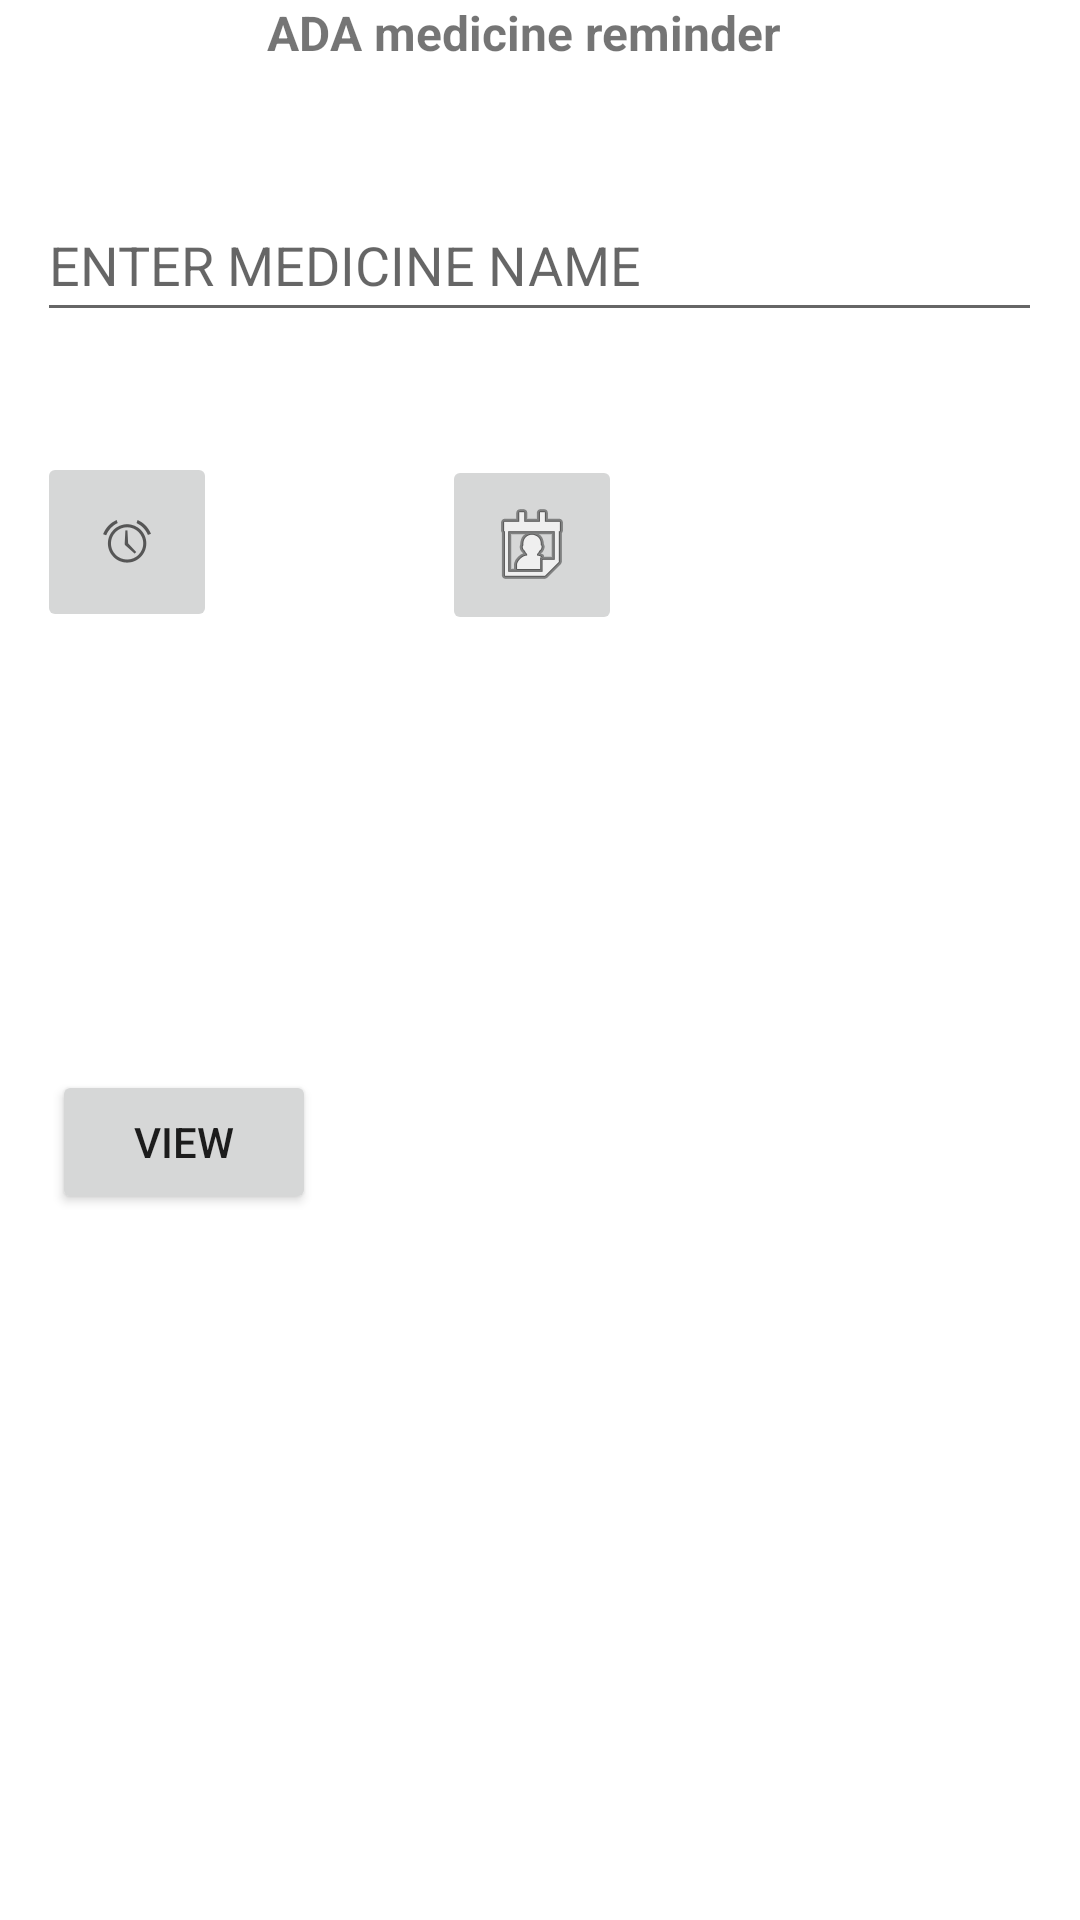

This screen was rendered from an Android layout file. Write that file and the resources it references.
<!-- AndroidManifest.xml: application theme Theme.ADA -->
<!-- res/layout/activity_main.xml -->
<?xml version="1.0" encoding="utf-8"?>
<androidx.constraintlayout.widget.ConstraintLayout xmlns:android="http://schemas.android.com/apk/res/android"
    xmlns:app="http://schemas.android.com/apk/res-auto"
    xmlns:tools="http://schemas.android.com/tools"
    android:layout_width="match_parent"
    android:layout_height="match_parent"
    tools:context=".MainActivity">

    <TextView
        android:id="@+id/textView"
        android:layout_width="wrap_content"
        android:layout_height="wrap_content"
        android:text="@string/ada_medicine_reminder"
        android:textStyle="bold"
        android:textSize="16sp"
        app:layout_constraintEnd_toEndOf="parent"
        app:layout_constraintHorizontal_bias="0.473"
        app:layout_constraintStart_toStartOf="parent"
        app:layout_constraintTop_toTopOf="parent" />

    <RelativeLayout
        android:id="@+id/linearLayout"
        android:layout_width="335dp"
        android:layout_height="346dp"
        android:orientation="vertical"
        app:layout_constraintBottom_toBottomOf="parent"
        app:layout_constraintEnd_toEndOf="parent"
        app:layout_constraintHorizontal_bias="0.495"
        app:layout_constraintStart_toStartOf="parent"
        app:layout_constraintTop_toBottomOf="@+id/textView"
        app:layout_constraintVertical_bias="0.151">

        <EditText
            android:id="@+id/enterMedicineName"
            android:layout_width="match_parent"
            android:layout_height="wrap_content"
            android:ems="10"
            android:hint="@string/enter_medicine_name"
            android:inputType="textPersonName"
            android:minHeight="48dp" />

        <ImageButton
            android:id="@+id/imageButton"
            android:layout_width="60dp"
            android:layout_height="60dp"
            android:layout_below="@+id/enterMedicineName"
            android:layout_marginTop="40dp"
            android:onClick="onClickTime"
            app:srcCompat="@android:drawable/ic_lock_idle_alarm" />

        <ImageButton
            android:id="@+id/imageButton2"
            android:layout_width="60dp"
            android:layout_height="60dp"
            android:layout_below="@+id/enterMedicineName"
            android:layout_marginStart="75dp"
            android:layout_marginTop="41dp"
            android:layout_toEndOf="@+id/imageButton"
            android:onClick="onClickDate"
            app:srcCompat="@android:drawable/ic_menu_my_calendar" />

        <EditText
            android:id="@+id/enterTime"
            android:layout_width="70dp"
            android:layout_height="wrap_content"
            android:layout_below="@+id/imageButton"
            android:layout_marginTop="25dp"
            android:ems="10"
            android:hint="@string/enter_time"
            android:inputType="time"
            android:minHeight="48dp"
            android:textIsSelectable="true"
            android:visibility="invisible" />

        <EditText
            android:id="@+id/enterDate"
            android:layout_width="100dp"
            android:layout_height="wrap_content"
            android:layout_below="@+id/imageButton2"
            android:layout_marginStart="42dp"
            android:layout_marginTop="25dp"
            android:layout_toEndOf="@+id/enterTime"
            android:ems="10"
            android:hint="@string/enter_date"
            android:inputType="date"
            android:minHeight="48dp"
            android:textIsSelectable="true"
            android:visibility="invisible" />

        <Button
            android:id="@+id/submit"
            android:layout_width="wrap_content"
            android:layout_height="wrap_content"
            android:layout_below="@+id/imageButton2"
            android:layout_marginStart="44dp"
            android:layout_marginTop="148dp"
            android:layout_toEndOf="@+id/imageButton2"
            android:backgroundTint="#FF9800"
            android:text="@string/submit"
            android:visibility="invisible" />

        <Button
            android:id="@+id/viewBtn"
            android:layout_width="wrap_content"
            android:layout_height="wrap_content"
            android:layout_below="@+id/enterTime"
            android:layout_alignEnd="@+id/enterDate"
            android:layout_marginTop="73dp"
            android:layout_marginEnd="119dp"
            android:text="@string/view" />
    </RelativeLayout>

    <LinearLayout
        android:layout_width="350dp"
        android:layout_height="143dp"
        android:orientation="vertical"
        app:layout_constraintBottom_toBottomOf="parent"
        app:layout_constraintEnd_toEndOf="parent"
        app:layout_constraintHorizontal_bias="0.5"
        app:layout_constraintStart_toStartOf="parent"
        app:layout_constraintTop_toBottomOf="@+id/linearLayout">






    </LinearLayout>

</androidx.constraintlayout.widget.ConstraintLayout>
<!-- resources referenced by this layout -->
<resources>
  <string name="ada_medicine_reminder">ADA medicine reminder</string>
  <string name="enter_date">ENTER DATE</string>
  <string name="enter_medicine_name">ENTER MEDICINE NAME</string>
  <string name="enter_time">ENTER TIME</string>
  <string name="submit">SUBMIT</string>
  <string name="view">View</string>
  <style name="Theme.ADA" parent="Theme.MaterialComponents.DayNight.DarkActionBar">
          
          <item name="colorPrimary">#00BCD4</item>
          <item name="colorPrimaryVariant">#00BCD4</item>
          <item name="colorOnPrimary">@color/white</item>
          
          <item name="colorSecondary">@color/teal_200</item>
          <item name="colorSecondaryVariant">@color/teal_700</item>
          <item name="colorOnSecondary">@color/black</item>
          
          <item name="android:statusBarColor" tools:targetApi="l">?attr/colorPrimaryVariant</item>
          
      </style>
  <!-- not gathered from this repository: default colours our renderer supplied (Android Studio template values) -->
  <color name="teal_200">#FF03DAC5</color>
  <color name="teal_700">#FF018786</color>
  <color name="black">#FF000000</color>
  <color name="white">#FFFFFFFF</color>
</resources>
